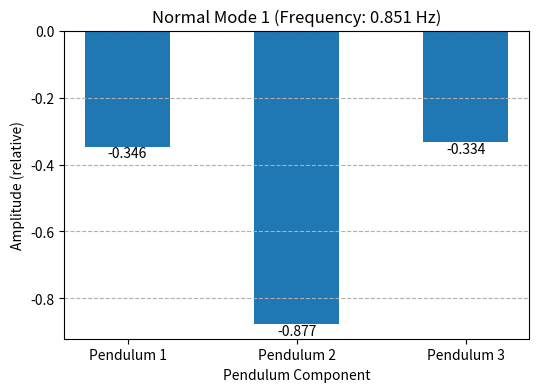
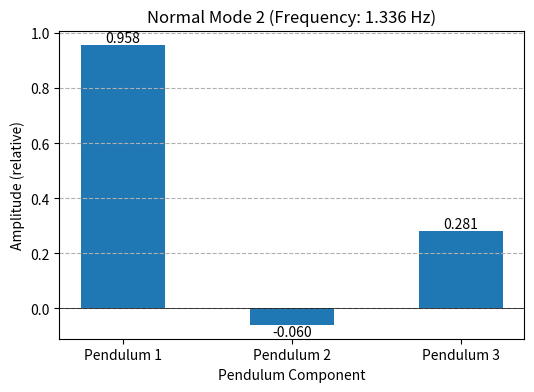
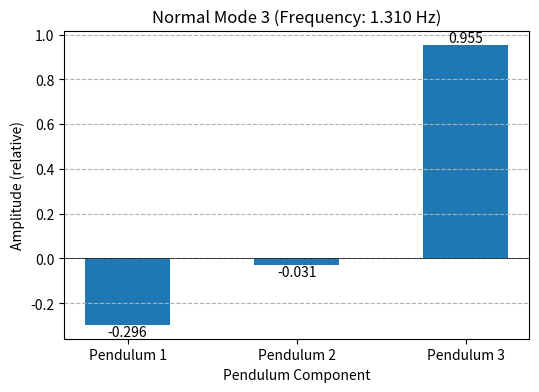

Reproduce these figures in Python, in order.
import numpy as np
import matplotlib.pyplot as plt

# Physical Constants and Parameters (from sim.py)
# These were previously in the __main__ section or as example values
g_const = 9.81  # m/s^2
k1_val = 3.32   # N/m oder N/rad, je nach Definition von cl
k2_val = 3.04   # N/m oder N/rad
cl_val = 0.046 * 6    # m
dl_val = 0.046 * 6    # m
y_cm1_val = 0.142 # m (angenommen positiv, wenn der Schwerpunkt eine rückstellende Kraft erzeugt)
y_cm2_val = 0.28 # m (kann auch negativ sein, was die Natur des g-Terms ändert)
y_cm3_val = 0.14 # m
m1_val = 0.6008    # kg
m2_val = 1.2163    # kg
m3_val = 0.6018    # kg
I1_val = m1_val * (0.28) ** 2 / 3.0    # kg*m^2
I2_val = m2_val * (0.56) ** 2 / 3.0   # kg*m^2
I3_val = m3_val * (0.28) ** 2 / 3.0   # kg*m^2

# Define the elements of the matrix A (adapted from sim.py)
# The equations are in the form \ddot{theta} = A * theta
# The eigenvalues of A are -omega^2

# Original matrix element calculations from sim.py function:
A11 = -((cl_val**2 * k1_val) + (y_cm1_val * m1_val * g_const)) / I1_val
A12 = (k1_val * cl_val**2) / I1_val
A13 = 0.0

A21 = (k1_val * cl_val**2) / I2_val
A22 = -((k2_val * dl_val**2) + (k1_val * cl_val**2) + (y_cm2_val * m2_val * g_const)) / I2_val
A23 = (k2_val * dl_val**2) / I2_val

A31 = 0.0
A32 = (k2_val * dl_val**2) / I3_val
A33 = -((k2_val * dl_val**2) + (y_cm3_val * m3_val * g_const)) / I3_val

# Create the matrix A
A_matrix = np.array([
    [A11, A12, A13],
    [A21, A22, A23],
    [A31, A32, A33]
])

print("Systemmatrix A:")
print(A_matrix)

# Calculate eigenvalues and eigenvectors of A
# eigenvalues_A correspond to -omega^2
# eigenvectors_A are the normal mode vectors (columns of the matrix)
eigenvalues_A, eigenvectors_A = np.linalg.eig(A_matrix)

print("\nEigenvalues of A (lambda = -omega^2):")
print(eigenvalues_A)
print("\nEigenvectors of A (columns are mode vectors):")
print(eigenvectors_A)

# Calculate omega^2 = -lambda
omega_squared_values = -eigenvalues_A

# Ensure omega^2 are not negative before taking sqrt
# Handle potential small negative numbers due to numerics by taking max(0, val)
angular_frequencies_rad_s = np.sqrt(np.maximum(0, omega_squared_values.astype(complex))).real

print("\nAngular frequencies (omega in rad/s):")
print(angular_frequencies_rad_s)

# Convert angular frequencies to frequencies in Hz
# f = omega / (2 * pi)
normal_mode_frequencies_hz = angular_frequencies_rad_s / (2 * np.pi)

print("\nNormal Mode Frequencies (f in Hz):")
print(normal_mode_frequencies_hz)

# Store eigenvectors for plotting (already in eigenvectors_A)
# Each column in eigenvectors_A is an eigenvector
normal_mode_vectors = eigenvectors_A

print("\nNormal Mode Vectors (Eigenvectors):")
for i in range(normal_mode_vectors.shape[1]):
    print(f"Mode {i+1}: {normal_mode_vectors[:, i]}")

# Plotting the Normal Modes

# Ensure normal_mode_frequencies_hz and normal_mode_vectors are available from previous cell execution
num_modes = normal_mode_vectors.shape[1]
pendulum_indices = np.arange(1, normal_mode_vectors.shape[0] + 1)  # Should be 1, 2, 3

for i in range(num_modes):
    mode_vector = normal_mode_vectors[:, i] # Get i-th column
    frequency_hz = normal_mode_frequencies_hz[i]
    
    plt.figure(figsize=(6, 4))
    # Create a bar plot for the mode shape. Using bar makes it clear these are distinct components.
    # Alternatively, one could use plt.plot(pendulum_indices, mode_vector, 'o', markersize=10) for dots
    bars = plt.bar(pendulum_indices, mode_vector, width=0.5, tick_label=['Pendulum 1', 'Pendulum 2', 'Pendulum 3'])
    # Add text labels on top of each bar
    for bar in bars:
        yval = bar.get_height()
        plt.text(bar.get_x() + bar.get_width()/2.0, yval, f'{yval:.3f}', va='bottom' if yval >=0 else 'top', ha='center')
        
    plt.xlabel("Pendulum Component")
    plt.ylabel("Amplitude (relative)")
    plt.title(f"Normal Mode {i+1} (Frequency: {frequency_hz:.3f} Hz)")
    plt.axhline(0, color='black', linewidth=0.5) # Add a zero line for reference
    plt.grid(axis='y', linestyle='--')
    plt.xticks(pendulum_indices, ['Pendulum 1', 'Pendulum 2', 'Pendulum 3']) # Ensure x-ticks are correctly labeled
    plt.show()
